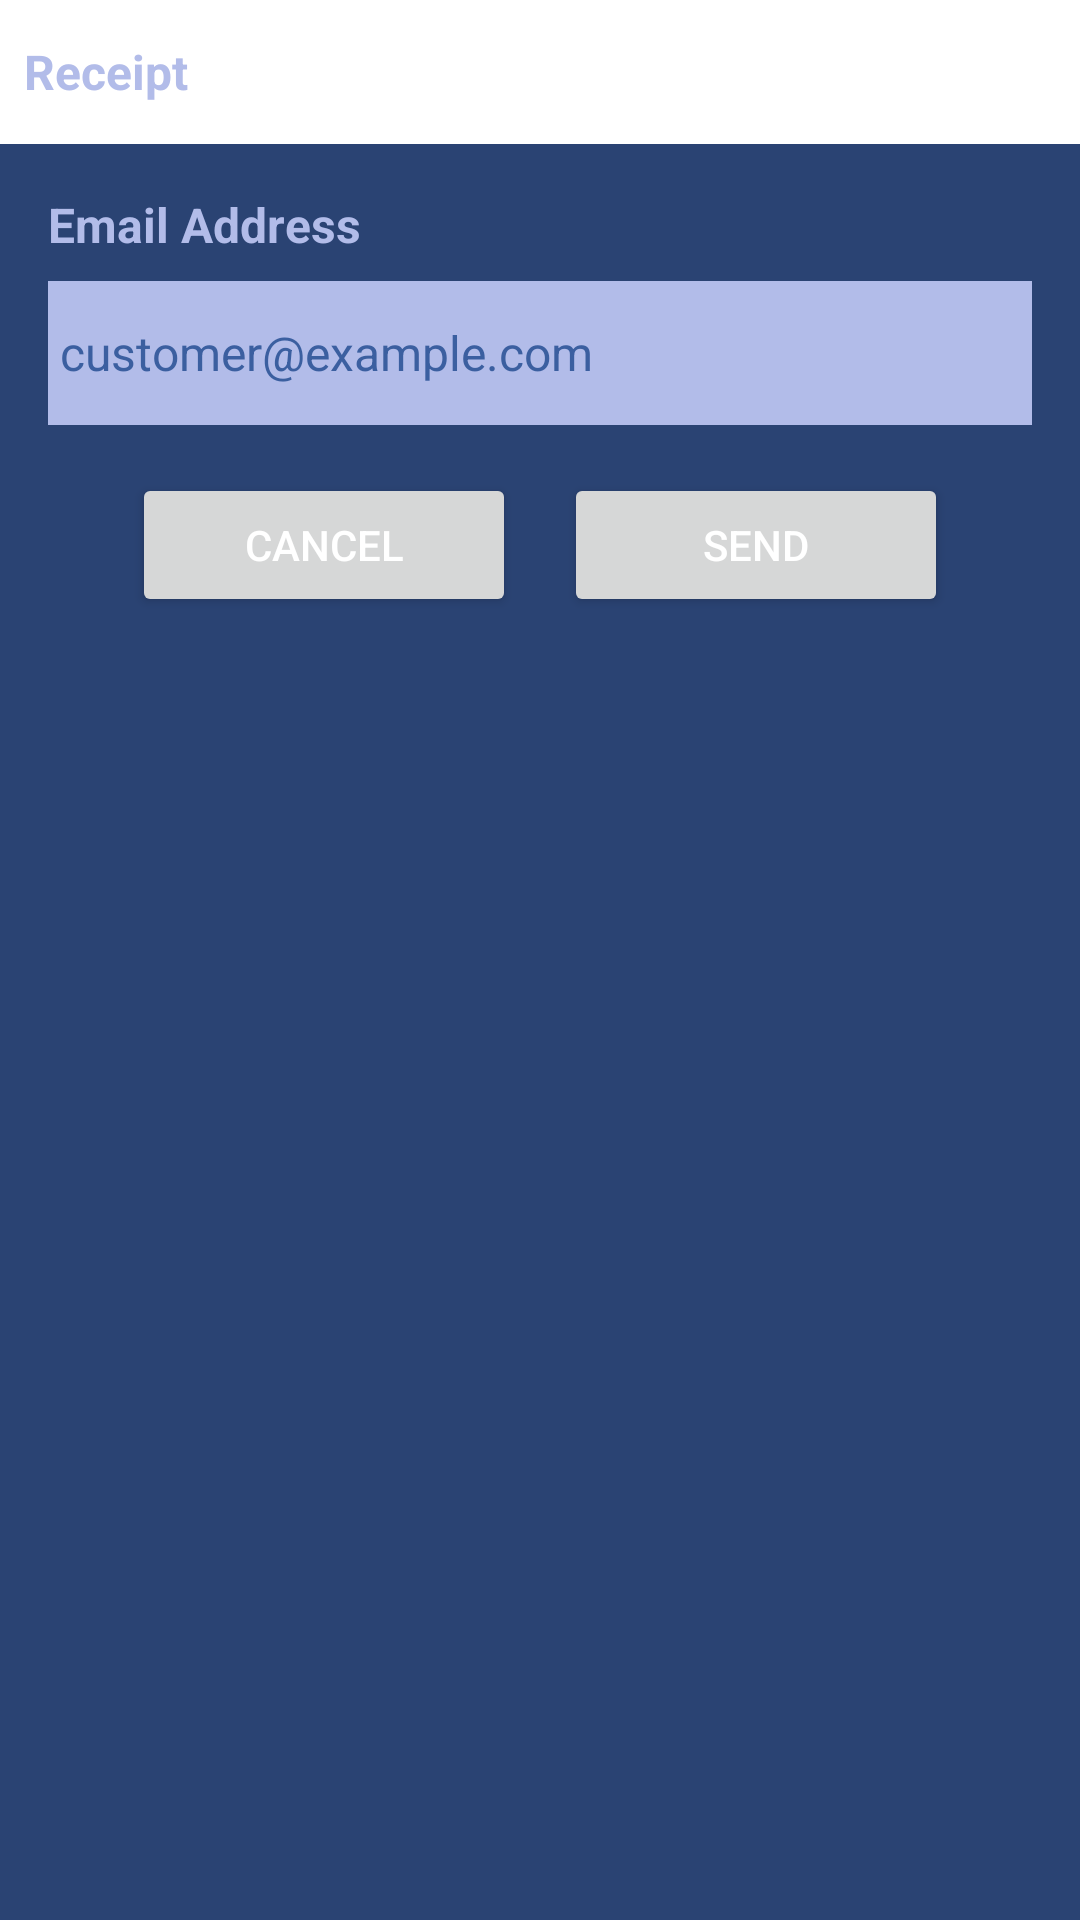

This screen was rendered from an Android layout file. Write that file and the resources it references.
<!-- AndroidManifest.xml: application theme AppTheme -->
<!-- res/layout/payment_library_fragment_email.xml -->
<?xml version="1.0" encoding="utf-8"?>
<LinearLayout xmlns:android="http://schemas.android.com/apk/res/android"
    android:layout_width="match_parent"
    android:layout_height="match_parent"
    android:background="@color/payment_library_fragment_background"
    android:orientation="vertical" >

    <TextView
        style="@style/PaymentLibraryHeader"
        android:layout_width="match_parent"
        android:background="@color/payment_library_white"
        android:gravity="center_vertical"
        android:minHeight="48dp"
        android:padding="8dp"
        android:text="@string/payment_library_receipt" />

    <TextView
        style="@style/PaymentLibraryText"
        android:layout_marginLeft="@dimen/payment_library_activity_vertical_margin"
        android:layout_marginRight="@dimen/payment_library_activity_horizontal_margin"
        android:layout_marginTop="@dimen/payment_library_activity_vertical_margin"
        android:text="@string/payment_library_email_address" />

    <EditText
        android:id="@+id/payment_library_email_address"
        style="@style/PaymentLibraryEditText"
        android:layout_marginLeft="@dimen/payment_library_activity_vertical_margin"
        android:layout_marginRight="@dimen/payment_library_activity_horizontal_margin"
        android:inputType="textEmailAddress"
        android:hint="@string/payment_library_hint_email_address" />

    <LinearLayout
        android:id="@+id/payment_library_buttons"
        android:layout_width="match_parent"
        android:layout_height="wrap_content"
        android:layout_marginBottom="@dimen/payment_library_activity_vertical_margin"
        android:layout_marginLeft="@dimen/payment_library_activity_vertical_margin"
        android:layout_marginRight="@dimen/payment_library_activity_horizontal_margin"
        android:gravity="center_horizontal|bottom"
        android:orientation="horizontal" >

        <Button
            android:id="@+id/payment_library_cancel"
            android:layout_width="wrap_content"
            android:layout_height="wrap_content"
            android:layout_marginRight="16dp"
            android:minHeight="48dp"
            android:minWidth="128dp"
            android:text="@string/payment_library_cancel"
            android:textColor="@color/payment_library_white" />

        <Button
            android:id="@+id/payment_library_send"
            android:layout_width="wrap_content"
            android:layout_height="wrap_content"
            android:minHeight="48dp"
            android:minWidth="128dp"
            android:text="@string/payment_library_send"
            android:textColor="@color/payment_library_white" />
    </LinearLayout>

</LinearLayout>
<!-- resources referenced by this layout -->
<resources>
  <color name="payment_library_fragment_background">#2A4373</color>
  <color name="payment_library_white">#FFFFFF</color>
  <dimen name="payment_library_activity_horizontal_margin">16dp</dimen>
  <dimen name="payment_library_activity_vertical_margin">16dp</dimen>
  <string name="payment_library_cancel">Cancel</string>
  <string name="payment_library_email_address">Email Address</string>
  <string name="payment_library_hint_email_address">customer@example.com</string>
  <string name="payment_library_receipt">Receipt</string>
  <string name="payment_library_send">Send</string>
  <style name="PaymentLibraryEditText">
          <item name="android:layout_width">match_parent</item>
          <item name="android:layout_height">wrap_content</item>
          <item name="android:layout_marginBottom">16dp</item>
          <item name="android:background">@color/payment_library_edit_background</item>
          <item name="android:minHeight">48dp</item>
          <item name="android:padding">4dp</item>
          <item name="android:textColor">@color/payment_library_edit_text</item>
          <item name="android:textColorHint">@color/payment_library_edit_text_hint</item>
          <item name="android:textSize">@dimen/payment_library_text_size</item>
      </style>
  <style name="PaymentLibraryHeader">
          <item name="android:layout_width">wrap_content</item>
          <item name="android:layout_height">wrap_content</item>
          <item name="android:textColor">@color/payment_library_text</item>
          <item name="android:textStyle">bold</item>
          <item name="android:textSize">@dimen/payment_library_text_size</item>
      </style>
  <style name="PaymentLibraryText">
          <item name="android:layout_width">wrap_content</item>
          <item name="android:layout_height">wrap_content</item>
          <item name="android:layout_marginBottom">8dp</item>
          <item name="android:textColor">@color/payment_library_text</item>
          <item name="android:textStyle">bold</item>
          <item name="android:textSize">@dimen/payment_library_text_size</item>
      </style>
  <style name="AppTheme" parent="Theme.AppCompat.Light.DarkActionBar">
          
          <item name="colorPrimary">@color/colorPrimary</item>
          <item name="colorPrimaryDark">@color/colorPrimaryDark</item>
          <item name="colorAccent">@color/colorAccent</item>
      </style>
  <color name="payment_library_edit_background">#B2BCE9</color>
  <color name="payment_library_edit_text">#2A4373</color>
  <color name="payment_library_edit_text_hint">#3B5FA0</color>
  <dimen name="payment_library_text_size">16sp</dimen>
  <color name="payment_library_text">#B2BCE9</color>
  <color name="colorPrimary">#3F51B5</color>
  <color name="colorPrimaryDark">#303F9F</color>
  <color name="colorAccent">#FF4081</color>
</resources>
